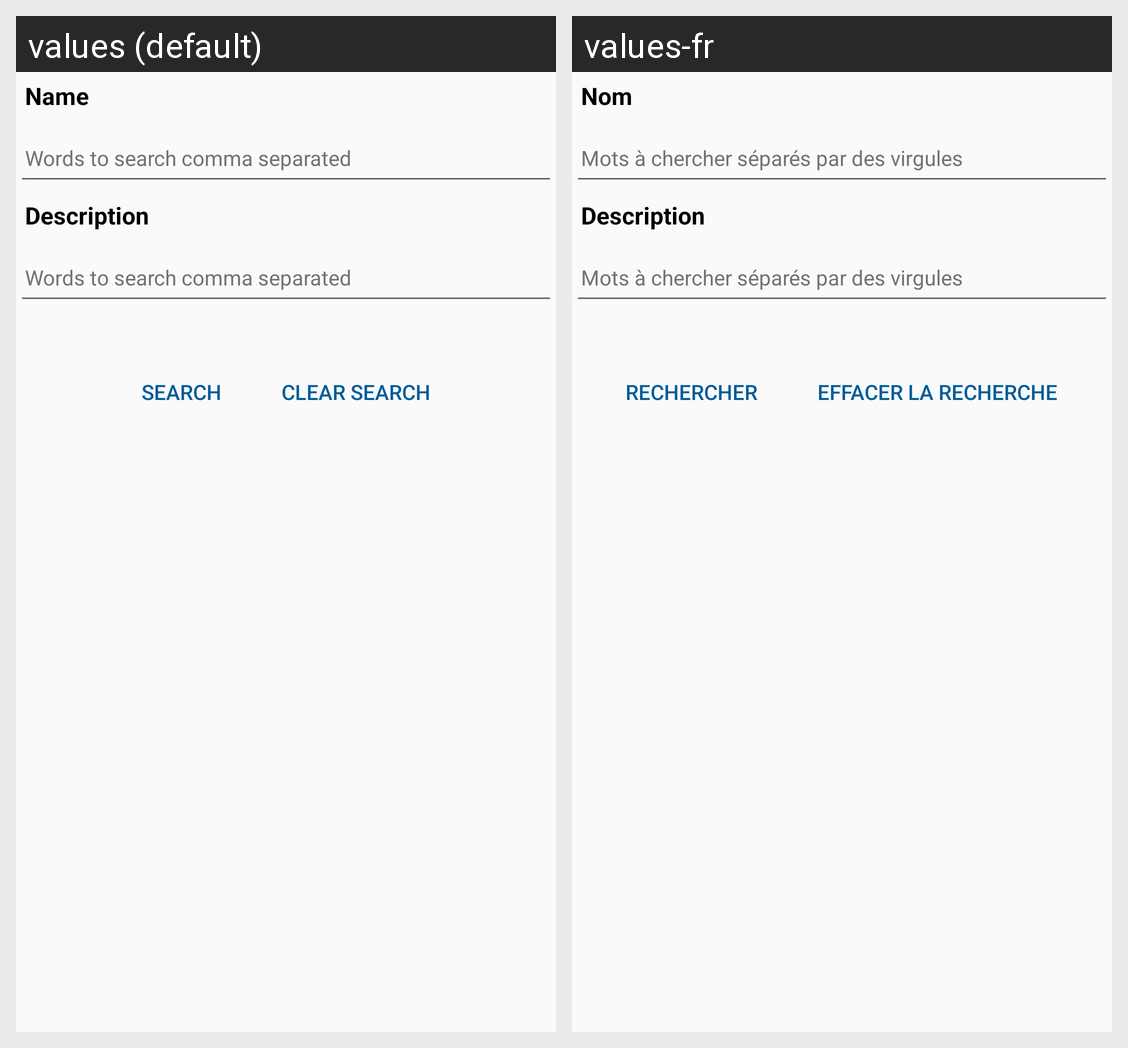

Strings drawn on this Android screen and how each of the app's shown locales translates them:
Android screen res/layout/activity_search.xml rendered under 2 locales, left to right: values (default), values-fr. Device: Nexus 5 (rendered at 1080×1920; each locale shown at half size, 540×960, under a caption strip naming it); theme AppTheme.
Strings drawn on this screen, with the default value and each locale's value (text and hints the layout hard-codes, and strings that could not be matched under every locale, appear in the picture but are not listed):

name
  values: Name
  values-fr: Nom

words_to_search
  values: Words to search comma separated
  values-fr: Mots à chercher séparés par des virgules

description
  values: Description
  values-fr: Description

search
  values: Search
  values-fr: Rechercher

clear_search
  values: Clear Search
  values-fr: Effacer la recherche
